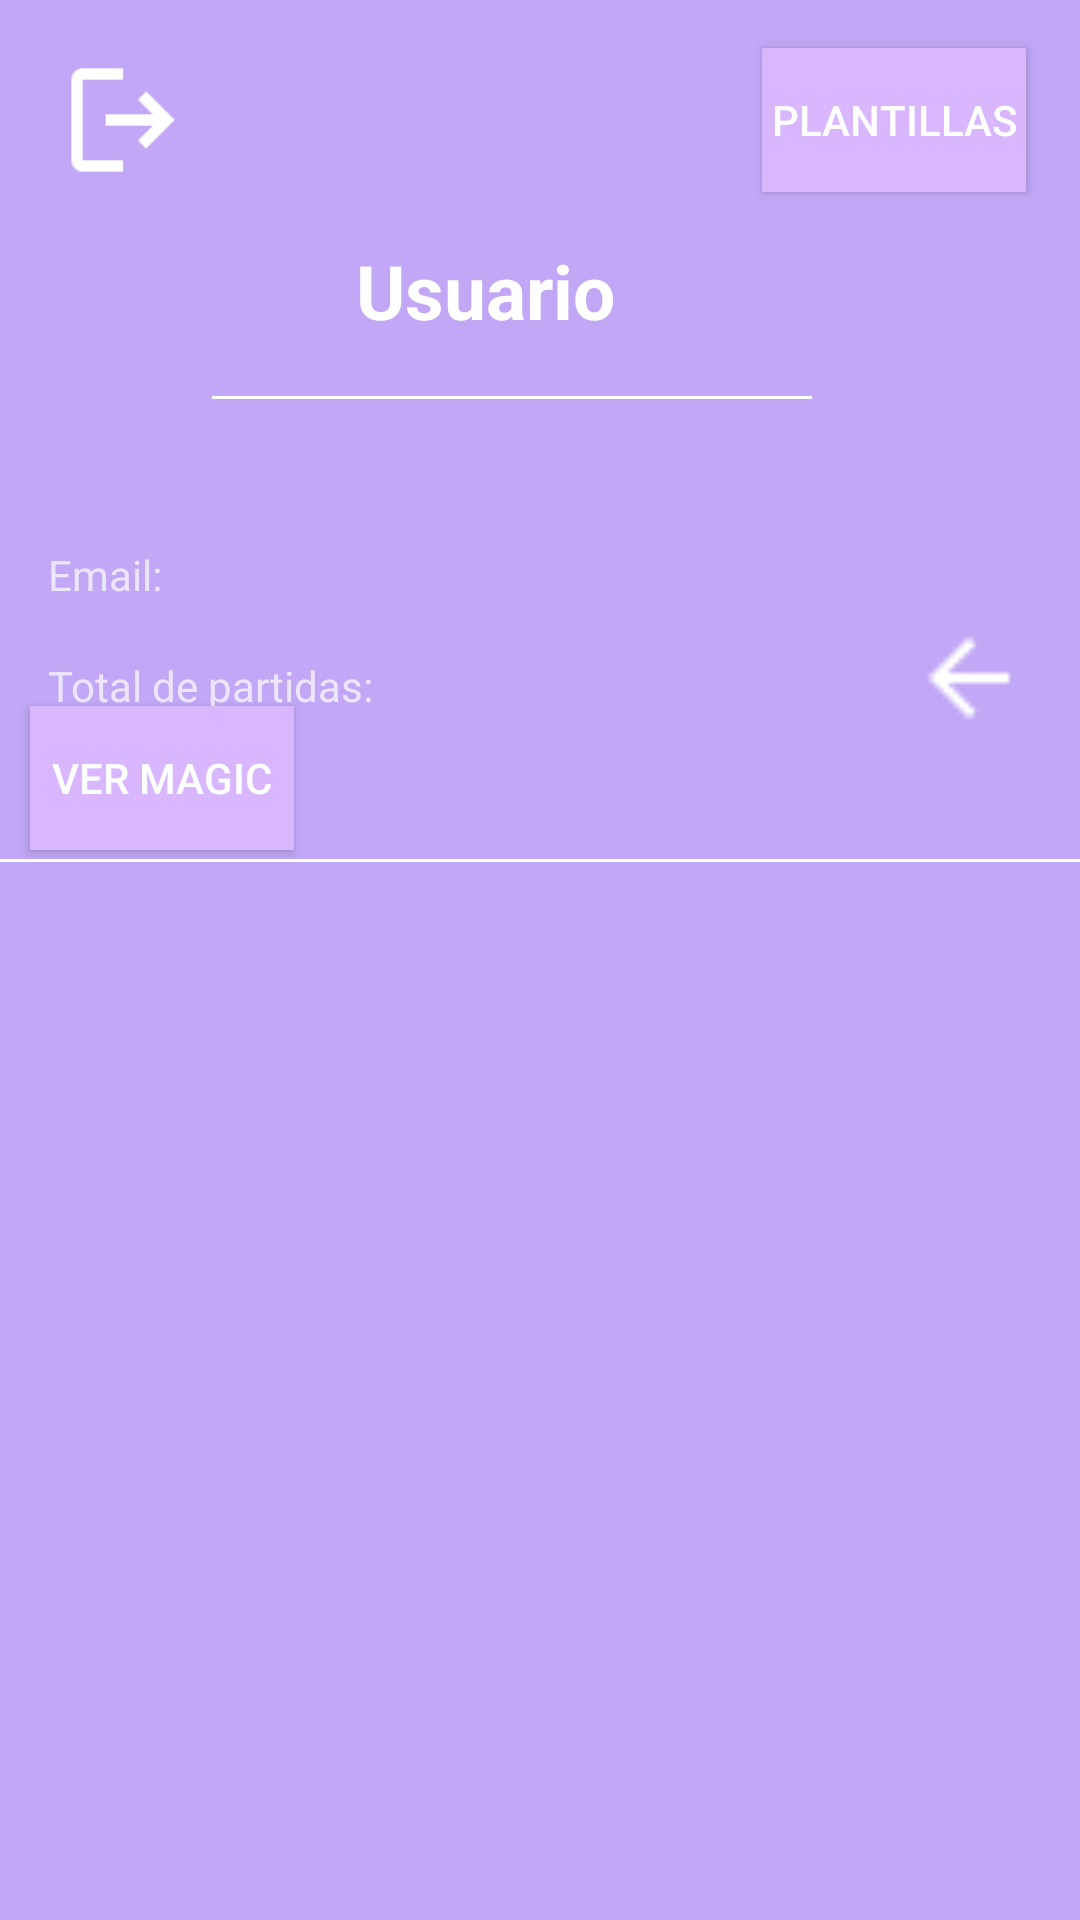

Here is an Android app screen rendered from its layout file. Give the layout XML and the strings, colors and styles it references.
<!-- AndroidManifest.xml: application theme Theme.AppCompat.NoActionBar -->
<!-- res/layout/view_activity_usuario.xml -->
<androidx.constraintlayout.widget.ConstraintLayout xmlns:android="http://schemas.android.com/apk/res/android"
    xmlns:app="http://schemas.android.com/apk/res-auto"
    xmlns:tools="http://schemas.android.com/tools"
    android:id="@+id/main"
    android:background="@color/cp_light_primary"
    android:layout_width="match_parent"
    android:layout_height="match_parent"
    tools:context=".Acitivityes.Activity_usuario">

    

    <Button
        android:id="@+id/btn_cambiarJuego"
        android:layout_width="wrap_content"
        android:layout_height="wrap_content"
        android:layout_marginStart="10dp"
        android:layout_marginTop="8dp"
        android:layout_marginBottom="5dp"
        android:background="@color/cp_light_button"
        android:text="Ver Magic"
        app:layout_constraintBottom_toTopOf="@+id/rv_partidas"
        app:layout_constraintEnd_toEndOf="parent"
        app:layout_constraintHorizontal_bias="0.0"
        app:layout_constraintStart_toStartOf="parent"
        app:layout_constraintTop_toBottomOf="@+id/tv_totalPartidas" />

    <TextView
        android:id="@+id/tv_nombreUsuario"
        android:layout_width="248dp"
        android:layout_height="37dp"
        android:layout_marginStart="63dp"
        android:layout_marginTop="16dp"
        android:layout_marginEnd="100dp"
        android:text="@string/usuario"
        android:textAlignment="center"
        android:textColor="@color/cp_light_text"
        android:textSize="25sp"
        android:textStyle="bold"
        app:layout_constraintEnd_toEndOf="parent"
        app:layout_constraintStart_toStartOf="parent"
        app:layout_constraintTop_toBottomOf="@+id/btn_plantillas" />

    <TextView
        android:id="@+id/tv_emailUsuario"
        android:layout_width="wrap_content"
        android:layout_height="wrap_content"
        android:layout_marginStart="16dp"
        android:layout_marginTop="118dp"
        android:text="@string/email_2"
        app:layout_constraintStart_toStartOf="parent"
        app:layout_constraintTop_toBottomOf="@+id/imb_logout" />

    <Button
        android:id="@+id/btn_plantillas"
        android:layout_width="wrap_content"
        android:layout_height="wrap_content"
        android:layout_marginTop="16dp"
        android:layout_marginEnd="18dp"
        android:background="@color/cp_light_button"
        android:text="@string/plantillas"
        app:layout_constraintEnd_toEndOf="parent"
        app:layout_constraintTop_toTopOf="parent" />


    <TextView
        android:id="@+id/tv_totalPartidas"
        android:layout_width="wrap_content"
        android:layout_height="wrap_content"
        android:layout_marginStart="16dp"
        android:layout_marginTop="18dp"
        android:text="@string/total_de_partidas"
        app:layout_constraintStart_toStartOf="parent"
        app:layout_constraintTop_toBottomOf="@+id/tv_emailUsuario" />

    

    <ImageView
        android:id="@+id/imb_logout"
        android:layout_width="46dp"
        android:layout_height="48dp"
        android:layout_marginStart="18dp"
        android:layout_marginTop="16dp"
        android:contentDescription="@string/boton_para_cerrar_sesion"
        app:layout_constraintStart_toStartOf="parent"
        app:layout_constraintTop_toTopOf="parent"
        app:srcCompat="@mipmap/logout_24dp" />

    <ImageView
        android:id="@+id/imb_atras"
        android:layout_width="40dp"
        android:layout_height="50dp"
        android:layout_marginTop="137dp"
        android:layout_marginEnd="17dp"
        android:contentDescription="@string/boton_para_volver_atras"
        android:src="@mipmap/arrow_back_24dp"
        app:layout_constraintEnd_toEndOf="parent"
        app:layout_constraintTop_toBottomOf="@+id/btn_plantillas" />

    
    <View
        android:id="@+id/view"
        android:layout_width="200dp"
        android:layout_height="1dp"
        android:layout_marginStart="96dp"
        android:layout_marginTop="15dp"
        android:layout_marginEnd="115dp"
        android:background="@color/cp_light_text"
        app:layout_constraintEnd_toEndOf="parent"
        app:layout_constraintStart_toStartOf="parent"
        app:layout_constraintTop_toBottomOf="@+id/tv_nombreUsuario" />

    
    <View
        android:id="@+id/view_us"
        android:layout_width="match_parent"
        android:layout_height="1dp"
        android:layout_marginTop="3dp"
        android:background="@color/cp_light_text"
        app:layout_constraintEnd_toEndOf="parent"
        app:layout_constraintHorizontal_bias="0.0"
        app:layout_constraintStart_toStartOf="parent"
        app:layout_constraintTop_toBottomOf="@+id/btn_cambiarJuego" />

    <androidx.recyclerview.widget.RecyclerView
        android:id="@+id/rv_partidas"
        android:layout_width="396dp"
        android:layout_height="424dp"
        android:layout_marginTop="2dp"
        android:clipToPadding="false"
        android:padding="8dp"
        app:layout_constraintBottom_toBottomOf="parent"
        app:layout_constraintEnd_toEndOf="parent"
        app:layout_constraintStart_toStartOf="parent"
        app:layout_constraintTop_toBottomOf="@+id/view_us"
        app:layout_constraintVertical_bias="0.157"
        tools:listitem="@layout/item_partida" />

</androidx.constraintlayout.widget.ConstraintLayout>
<!-- res/layout/item_partida.xml (included above) -->
<androidx.cardview.widget.CardView xmlns:android="http://schemas.android.com/apk/res/android"
    android:layout_width="match_parent"
    android:layout_height="wrap_content"
    android:layout_margin="8dp"
    android:elevation="4dp"
    android:padding="12dp">

    <LinearLayout
        android:layout_width="match_parent"
        android:layout_height="wrap_content"
        android:orientation="vertical"
        android:background="@drawable/fondo_mas_bordes_negros"
        android:padding="12dp">

        
        <LinearLayout
            android:layout_width="match_parent"
            android:layout_height="wrap_content"
            android:orientation="horizontal"
            android:gravity="start|end"
            android:layout_marginTop="8dp">

            <TextView
                android:id="@+id/tv_tituloPartida"
                android:layout_width="wrap_content"
                android:layout_height="wrap_content"
                android:text="@string/partida_1"
                android:textSize="20sp"
                android:textStyle="bold"
                android:textColor="@android:color/white"
                android:shadowColor="@android:color/black"
                android:shadowDx="2"
                android:shadowDy="2"
                android:shadowRadius="4"
                android:layout_weight="1" /> 

            
            <TextView
                android:id="@+id/tv_fecha"
                android:layout_width="wrap_content"
                android:layout_height="wrap_content"
                android:text="12/05/2025"
                android:textSize="16sp"
                android:textColor="@android:color/white"
                android:layout_marginStart="16dp"
                android:shadowColor="@android:color/black"
                android:shadowDx="2"
                android:shadowDy="2"
                android:shadowRadius="4" />
        </LinearLayout>

        
        <LinearLayout
            android:layout_width="match_parent"
            android:layout_height="wrap_content"
            android:orientation="horizontal"
            android:layout_marginTop="8dp"
            android:paddingStart="16dp"
            android:paddingEnd="16dp">

            <Button
                android:id="@+id/btn_retomar"
                android:layout_width="0dp"
                android:layout_height="40dp"
                android:layout_weight="1"
                android:text="@string/retomar"
                android:background="@drawable/rounded_corners"
                android:backgroundTint="@android:color/holo_green_dark"
                android:layout_marginEnd="8dp" />

            <Button
                android:id="@+id/btn_borrar"
                android:layout_width="0dp"
                android:layout_height="40dp"
                android:layout_weight="1"
                android:text="@string/borrar"
                android:background="@drawable/rounded_corners"
                android:backgroundTint="@android:color/holo_red_dark" />
        </LinearLayout>
    </LinearLayout>
</androidx.cardview.widget.CardView>
<!-- resources referenced by this layout -->
<resources>
  <color name="cp_light_button">#D9B7FF</color>
  <color name="cp_light_primary">#C1A7F6</color>
  <color name="cp_light_text">#FFFFFF</color>
  <!-- drawable fondo_mas_bordes_negros (drawable) -->
  <shape xmlns:android="http://schemas.android.com/apk/res/android"
      android:shape="rectangle">
      <solid android:color="@android:color/transparent"/> 
      <stroke
          android:width="4dp"
          android:color="@android:color/black"/> 
      <corners android:radius="16dp"/> 
  </shape>
  <!-- drawable rounded_corners (drawable) -->
  <?xml version="1.0" encoding="utf-8"?>
  <shape xmlns:android="http://schemas.android.com/apk/res/android"
      android:shape="rectangle">
  
      <solid android:color="#FFFFFF" /> 
  
      <corners android:radius="40dp" /> 
  
      <padding
          android:left="12dp"
          android:top="8dp"
          android:right="12dp"
          android:bottom="8dp"
  
          />
  
      
  
  </shape>
  <!-- mipmap arrow_back_24dp: png bitmap (mipmap-hdpi, 314 bytes) -->
  <!-- mipmap logout_24dp: png bitmap (mipmap-hdpi, 1039 bytes) -->
  <string name="borrar">Borrar</string>
  <string name="boton_para_cerrar_sesion">boton para cerrar sesion</string>
  <string name="boton_para_volver_atras">boton para volver atras</string>
  <string name="email_2">Email:</string>
  <string name="partida_1">Partida 1</string>
  <string name="plantillas">Plantillas</string>
  <string name="retomar">Retomar</string>
  <string name="total_de_partidas">Total de partidas:</string>
  <string name="usuario">Usuario</string>
</resources>
